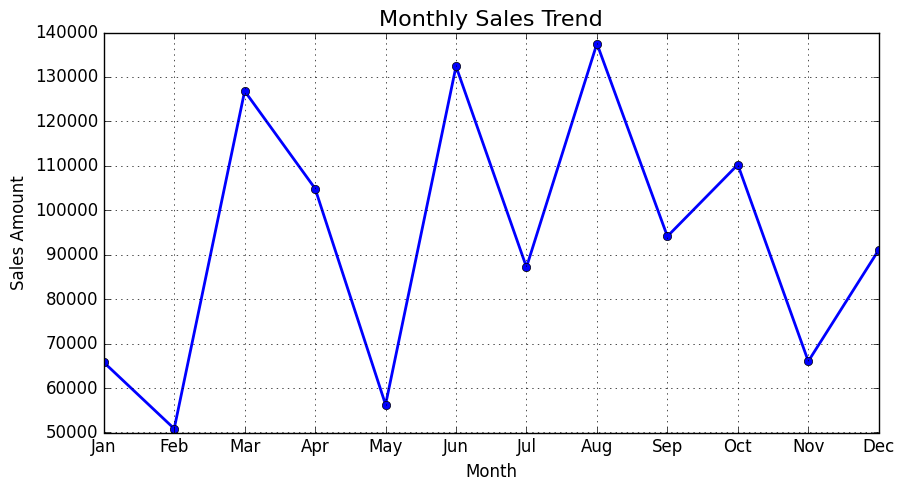
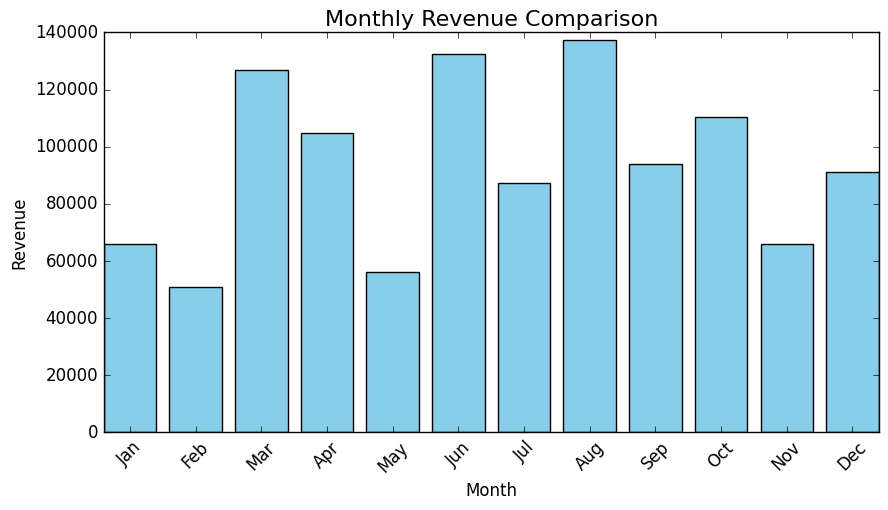
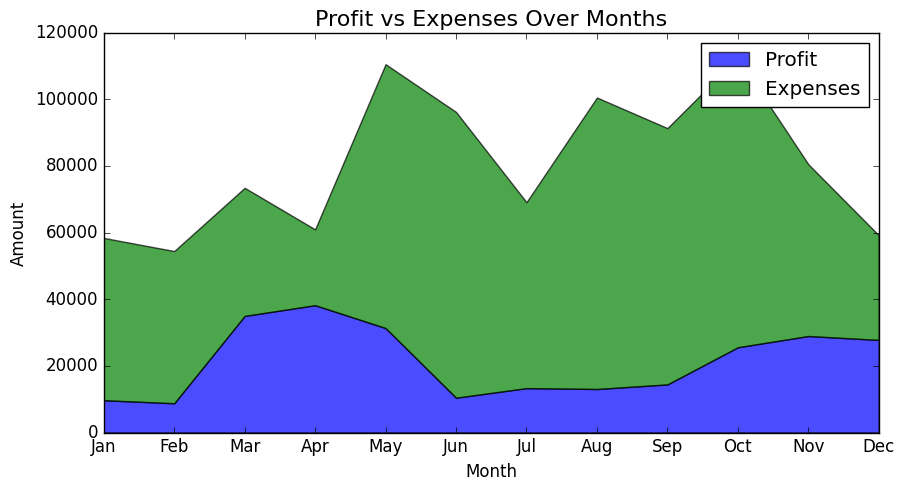
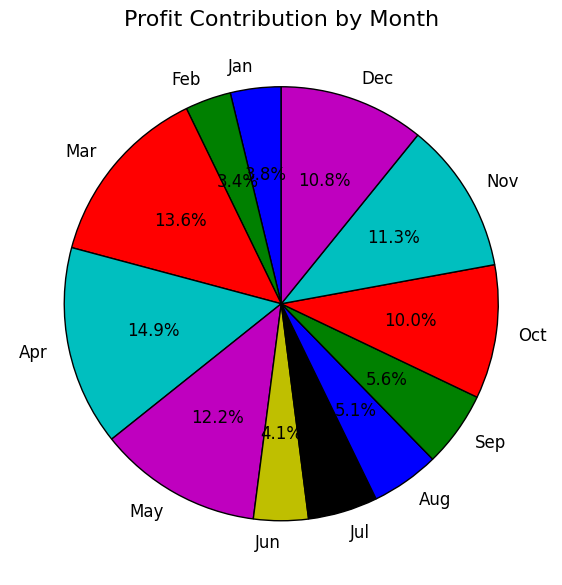
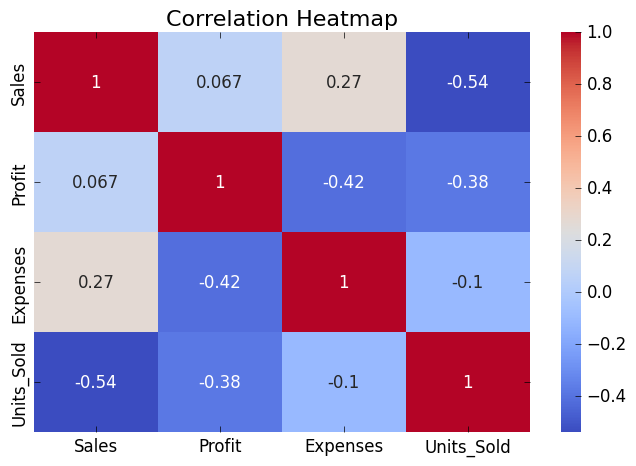

Recreate these plots in Python, in order.
import numpy as np
import pandas as pd
import matplotlib.pyplot as plt
import seaborn as sns

plt.style.use('classic')  # Classic Matplotlib Theme

months = ['Jan', 'Feb', 'Mar', 'Apr', 'May', 'Jun', 
          'Jul', 'Aug', 'Sep', 'Oct', 'Nov', 'Dec']

np.random.seed(42)

data = {
    'Month': months,
    'Sales': np.random.randint(50000, 150000, 12),
    'Profit': np.random.randint(8000, 40000, 12),
    'Expenses': np.random.randint(20000, 90000, 12),
    'Units_Sold': np.random.randint(200, 1000, 12)
}

df = pd.DataFrame(data)
df

plt.figure(figsize=(10,5))
plt.plot(df['Month'], df['Sales'], marker='o', linewidth=2)
plt.title('Monthly Sales Trend', fontsize=16)
plt.xlabel('Month')
plt.ylabel('Sales Amount')
plt.grid(True)
plt.show()

plt.figure(figsize=(10,5))
plt.bar(df['Month'], df['Sales'], color='skyblue')
plt.title('Monthly Revenue Comparison', fontsize=16)
plt.xlabel('Month')
plt.ylabel('Revenue')
plt.xticks(rotation=45)
plt.show()

plt.figure(figsize=(10,5))
plt.stackplot(df['Month'], df['Profit'], df['Expenses'], 
              labels=['Profit', 'Expenses'], alpha=0.7)
plt.title('Profit vs Expenses Over Months', fontsize=16)
plt.xlabel('Month')
plt.ylabel('Amount')
plt.legend()
plt.show()

plt.figure(figsize=(7,7))
plt.pie(df['Profit'], labels=df['Month'], autopct='%1.1f%%',
        startangle=90)
plt.title('Profit Contribution by Month', fontsize=16)
plt.show()

plt.figure(figsize=(8,5))
sns.heatmap(df[['Sales','Profit','Expenses','Units_Sold']].corr(), annot=True, cmap='coolwarm')
plt.title('Correlation Heatmap', fontsize=16)
plt.show()